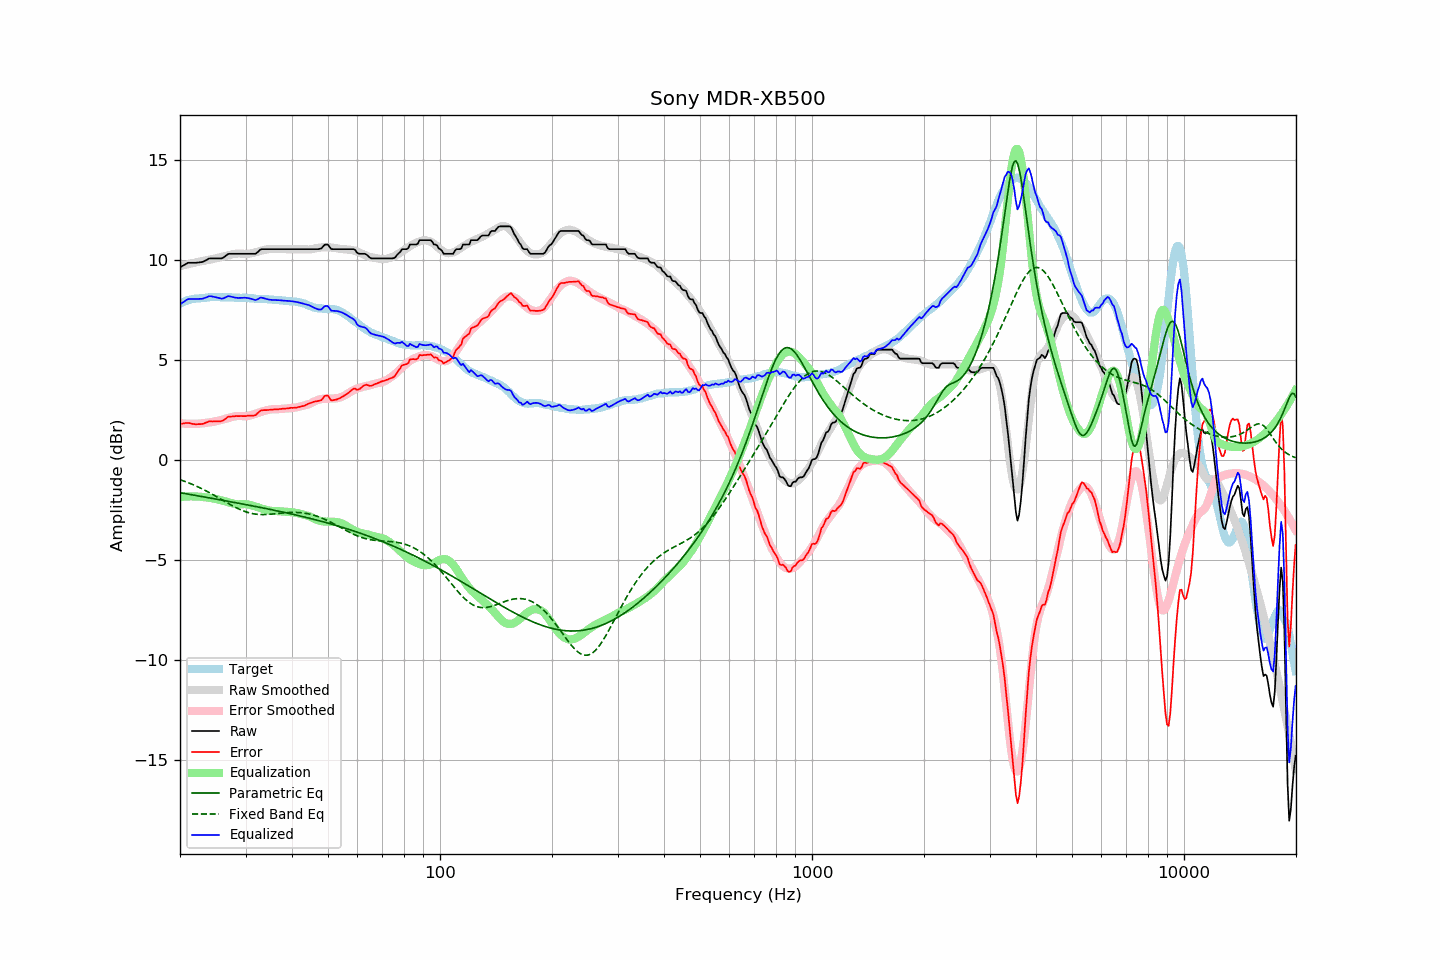

The file beside this chart, header and first rows:
frequency, raw, error, smoothed, error_smoothed, equalization, parametric_eq, fixed_band_eq, equalized_raw, equalized_smoothed, target
20.00, 9.63, 1.81, 9.69, 1.85, -1.85, -1.62, -0.98, 7.78, 7.84, 7.82
20.20, 9.68, 1.82, 9.71, 1.84, -1.84, -1.64, -1.00, 7.84, 7.87, 7.86
20.40, 9.72, 1.83, 9.73, 1.83, -1.83, -1.65, -1.03, 7.89, 7.90, 7.89
20.61, 9.77, 1.85, 9.75, 1.82, -1.82, -1.67, -1.06, 7.95, 7.93, 7.92
20.81, 9.82, 1.86, 9.77, 1.82, -1.82, -1.68, -1.09, 8.00, 7.95, 7.96
21.02, 9.86, 1.86, 9.79, 1.81, -1.81, -1.70, -1.12, 8.05, 7.97, 8.00
21.23, 9.86, 1.85, 9.81, 1.81, -1.81, -1.71, -1.16, 8.05, 8.00, 8.01
21.44, 9.86, 1.83, 9.83, 1.81, -1.81, -1.72, -1.19, 8.05, 8.02, 8.03
21.66, 9.86, 1.81, 9.85, 1.81, -1.81, -1.74, -1.22, 8.05, 8.03, 8.05
21.87, 9.86, 1.80, 9.86, 1.81, -1.81, -1.75, -1.26, 8.05, 8.05, 8.06
22.09, 9.86, 1.79, 9.88, 1.82, -1.82, -1.77, -1.29, 8.05, 8.07, 8.07
22.31, 9.87, 1.80, 9.90, 1.82, -1.82, -1.78, -1.33, 8.05, 8.08, 8.07
22.54, 9.88, 1.80, 9.92, 1.82, -1.82, -1.80, -1.37, 8.06, 8.09, 8.08
22.76, 9.89, 1.80, 9.93, 1.83, -1.83, -1.81, -1.41, 8.06, 8.10, 8.09
22.99, 9.90, 1.81, 9.95, 1.84, -1.84, -1.82, -1.44, 8.06, 8.11, 8.09
23.22, 9.94, 1.84, 9.96, 1.85, -1.85, -1.84, -1.49, 8.09, 8.11, 8.10
23.45, 9.98, 1.87, 9.98, 1.86, -1.86, -1.85, -1.53, 8.12, 8.12, 8.11
23.69, 10.02, 1.90, 10.00, 1.87, -1.87, -1.87, -1.57, 8.15, 8.12, 8.12
23.92, 10.07, 1.94, 10.01, 1.88, -1.88, -1.88, -1.61, 8.19, 8.13, 8.13
24.16, 10.08, 1.94, 10.02, 1.89, -1.89, -1.90, -1.66, 8.19, 8.13, 8.14
24.40, 10.08, 1.93, 10.04, 1.90, -1.90, -1.91, -1.70, 8.18, 8.14, 8.15
24.65, 10.08, 1.94, 10.06, 1.92, -1.92, -1.93, -1.75, 8.16, 8.14, 8.14
24.89, 10.08, 1.94, 10.08, 1.94, -1.94, -1.94, -1.79, 8.14, 8.14, 8.14
25.14, 10.08, 1.94, 10.10, 1.96, -1.96, -1.95, -1.84, 8.12, 8.14, 8.14
25.39, 10.08, 1.94, 10.12, 1.98, -1.98, -1.97, -1.88, 8.10, 8.14, 8.14
25.65, 10.08, 1.94, 10.14, 2.00, -2.00, -1.98, -1.93, 8.08, 8.14, 8.14
25.91, 10.08, 1.96, 10.16, 2.02, -2.02, -2.00, -1.98, 8.06, 8.14, 8.12
26.16, 10.12, 1.99, 10.18, 2.04, -2.04, -2.01, -2.02, 8.08, 8.14, 8.13
26.43, 10.18, 2.05, 10.19, 2.06, -2.06, -2.03, -2.07, 8.12, 8.14, 8.13
26.69, 10.24, 2.11, 10.21, 2.08, -2.08, -2.04, -2.12, 8.16, 8.13, 8.13
26.96, 10.30, 2.17, 10.23, 2.11, -2.11, -2.06, -2.16, 8.19, 8.13, 8.13
27.23, 10.31, 2.18, 10.25, 2.13, -2.13, -2.07, -2.21, 8.18, 8.13, 8.13
27.50, 10.31, 2.18, 10.27, 2.15, -2.15, -2.09, -2.25, 8.16, 8.12, 8.13
27.77, 10.31, 2.19, 10.29, 2.17, -2.17, -2.10, -2.30, 8.14, 8.12, 8.12
28.05, 10.31, 2.19, 10.31, 2.18, -2.18, -2.12, -2.34, 8.13, 8.12, 8.12
28.33, 10.31, 2.21, 10.32, 2.20, -2.20, -2.13, -2.38, 8.11, 8.12, 8.10
28.62, 10.31, 2.20, 10.32, 2.21, -2.21, -2.15, -2.42, 8.10, 8.12, 8.11
28.90, 10.31, 2.20, 10.32, 2.21, -2.21, -2.16, -2.46, 8.10, 8.12, 8.11
29.19, 10.31, 2.21, 10.32, 2.20, -2.20, -2.18, -2.49, 8.11, 8.11, 8.10
29.48, 10.31, 2.20, 10.30, 2.20, -2.20, -2.19, -2.52, 8.11, 8.11, 8.11
29.78, 10.31, 2.20, 10.30, 2.19, -2.19, -2.21, -2.55, 8.12, 8.10, 8.11
30.08, 10.31, 2.20, 10.30, 2.20, -2.20, -2.22, -2.58, 8.11, 8.10, 8.11
30.38, 10.31, 2.22, 10.30, 2.21, -2.21, -2.24, -2.61, 8.10, 8.09, 8.09
30.68, 10.31, 2.22, 10.32, 2.23, -2.23, -2.25, -2.63, 8.08, 8.09, 8.09
30.99, 10.31, 2.23, 10.33, 2.24, -2.24, -2.27, -2.65, 8.07, 8.09, 8.08
31.30, 10.31, 2.23, 10.35, 2.27, -2.27, -2.28, -2.67, 8.04, 8.08, 8.08
31.61, 10.31, 2.23, 10.37, 2.29, -2.29, -2.30, -2.68, 8.02, 8.08, 8.08
31.93, 10.31, 2.25, 10.39, 2.32, -2.32, -2.32, -2.70, 7.99, 8.07, 8.06
32.24, 10.37, 2.32, 10.41, 2.34, -2.34, -2.33, -2.71, 8.03, 8.07, 8.05
32.57, 10.44, 2.39, 10.43, 2.37, -2.37, -2.35, -2.71, 8.07, 8.06, 8.05
32.89, 10.52, 2.47, 10.45, 2.40, -2.40, -2.36, -2.72, 8.12, 8.05, 8.05
33.22, 10.54, 2.49, 10.47, 2.43, -2.43, -2.38, -2.72, 8.11, 8.05, 8.05
33.55, 10.54, 2.50, 10.49, 2.45, -2.45, -2.40, -2.72, 8.09, 8.04, 8.04
33.89, 10.54, 2.50, 10.51, 2.47, -2.47, -2.41, -2.72, 8.07, 8.04, 8.04
34.23, 10.54, 2.50, 10.53, 2.49, -2.49, -2.43, -2.72, 8.05, 8.04, 8.04
34.57, 10.54, 2.51, 10.54, 2.51, -2.51, -2.44, -2.71, 8.03, 8.03, 8.03
34.92, 10.54, 2.52, 10.55, 2.53, -2.53, -2.46, -2.71, 8.01, 8.02, 8.02
35.27, 10.54, 2.52, 10.56, 2.54, -2.54, -2.48, -2.70, 8.00, 8.02, 8.02
35.62, 10.54, 2.53, 10.56, 2.54, -2.54, -2.49, -2.69, 8.00, 8.02, 8.01
35.97, 10.54, 2.54, 10.55, 2.54, -2.54, -2.51, -2.68, 8.00, 8.01, 8.00
... 635 more rows
